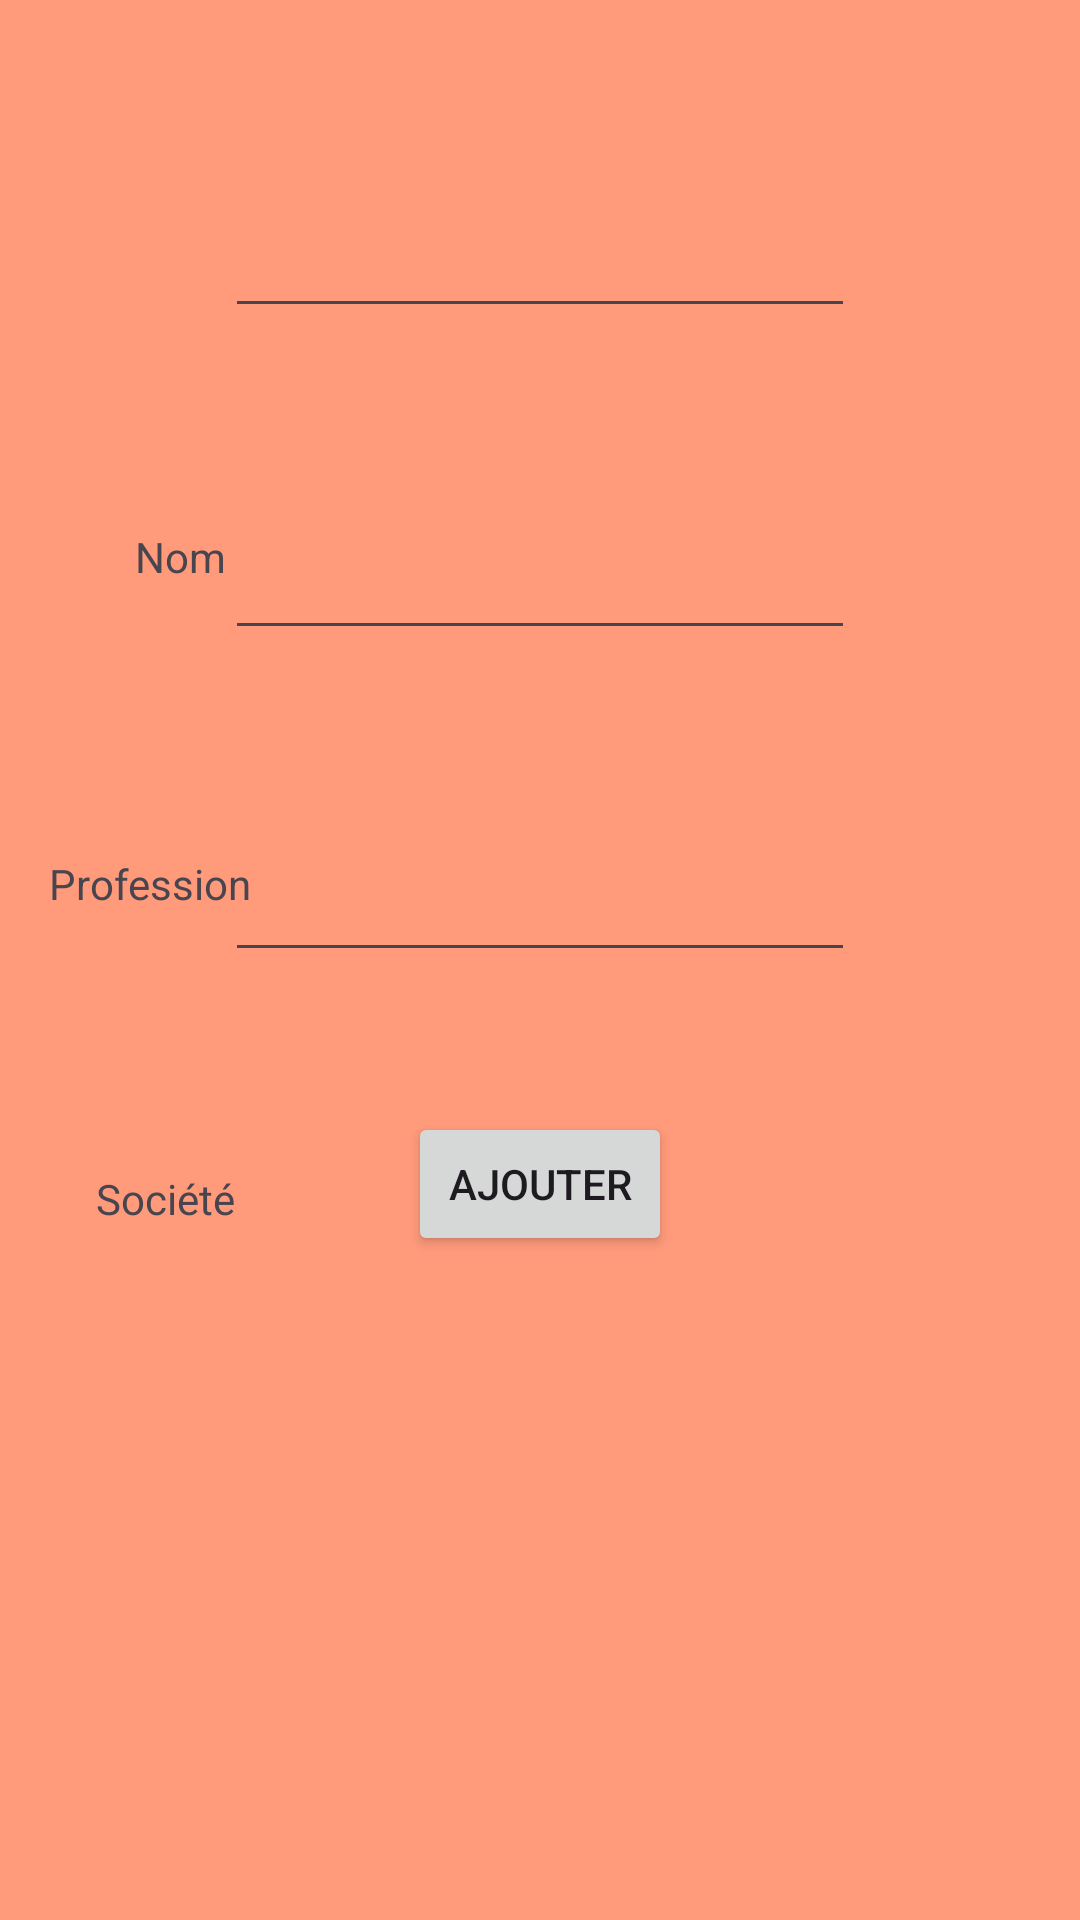

Layout XML and referenced resources for this Android screen:
<!-- AndroidManifest.xml: application theme Theme.ExerciceAndroid -->
<!-- res/layout/activity_main.xml -->
<?xml version="1.0" encoding="utf-8"?>
<androidx.constraintlayout.widget.ConstraintLayout xmlns:android="http://schemas.android.com/apk/res/android"
    xmlns:app="http://schemas.android.com/apk/res-auto"
    xmlns:tools="http://schemas.android.com/tools"
    android:id="@+id/mainActivity"
    android:layout_width="match_parent"
    android:layout_height="match_parent"
    android:background="#FF9A7B"
    tools:context=".MainActivity">

    <TextView
        android:id="@+id/textView"
        android:layout_width="wrap_content"
        android:layout_height="wrap_content"
        android:layout_marginTop="24dp"
        android:layout_marginBottom="688dp"
        android:text="@string/bienvenue"
        app:layout_constraintBottom_toBottomOf="parent"
        app:layout_constraintEnd_toEndOf="parent"
        app:layout_constraintHorizontal_bias="0.498"
        app:layout_constraintStart_toStartOf="parent"
        app:layout_constraintTop_toTopOf="parent"
        app:layout_constraintVertical_bias="1.0" />

    <EditText
        android:id="@+id/participantName"
        android:layout_width="wrap_content"
        android:layout_height="wrap_content"
        android:layout_marginStart="100dp"
        android:layout_marginTop="100dp"
        android:layout_marginEnd="100dp"
        android:layout_marginBottom="25dp"
        android:ems="10"
        android:inputType="text"
        app:layout_constraintBottom_toTopOf="@+id/participantJob"
        app:layout_constraintEnd_toEndOf="parent"
        app:layout_constraintStart_toStartOf="parent"
        app:layout_constraintTop_toBottomOf="@+id/textView"
        tools:ignore="MissingConstraints" />

    <EditText
        android:id="@+id/participantJob"
        android:layout_width="wrap_content"
        android:layout_height="wrap_content"
        android:layout_marginStart="100dp"
        android:layout_marginTop="25dp"
        android:layout_marginEnd="100dp"
        android:layout_marginBottom="25dp"
        android:ems="10"
        android:inputType="text"
        app:layout_constraintBottom_toTopOf="@+id/participantSociety"
        app:layout_constraintEnd_toEndOf="parent"
        app:layout_constraintStart_toStartOf="parent"
        app:layout_constraintTop_toBottomOf="@+id/participantName"
        tools:ignore="MissingConstraints" />

    <EditText
        android:id="@+id/participantSociety"
        android:layout_width="wrap_content"
        android:layout_height="wrap_content"
        android:layout_marginStart="100dp"
        android:layout_marginTop="25dp"
        android:layout_marginEnd="100dp"
        android:layout_marginBottom="300dp"
        android:ems="10"
        android:inputType="text"
        app:layout_constraintBottom_toBottomOf="parent"
        app:layout_constraintEnd_toEndOf="parent"
        app:layout_constraintStart_toStartOf="parent"
        app:layout_constraintTop_toBottomOf="@+id/participantJob"
        tools:ignore="MissingConstraints" />

    <Button
        android:id="@+id/addParticipant"
        android:layout_width="wrap_content"
        android:layout_height="wrap_content"
        android:layout_marginStart="100dp"
        android:layout_marginTop="25dp"
        android:layout_marginEnd="100dp"
        android:layout_marginBottom="200dp"
        android:text="@string/ajouter"
        android:textColorLink="#FFFFFF"
        app:layout_constraintBottom_toBottomOf="parent"
        app:layout_constraintEnd_toEndOf="parent"
        app:layout_constraintStart_toStartOf="parent"
        app:layout_constraintTop_toBottomOf="@+id/participantSociety" />

    <TextView
        android:id="@+id/name"
        android:layout_width="wrap_content"
        android:layout_height="19dp"
        android:layout_marginStart="45dp"
        android:layout_marginTop="320dp"
        android:text="@string/nom"
        app:layout_constraintBottom_toTopOf="@+id/job"
        app:layout_constraintEnd_toStartOf="@+id/participantName"
        app:layout_constraintHorizontal_bias="0.57"
        app:layout_constraintStart_toStartOf="parent"
        app:layout_constraintTop_toTopOf="parent"
        app:layout_constraintVertical_bias="0.96"
        tools:ignore="MissingConstraints" />

    <TextView
        android:id="@+id/job"
        android:layout_width="wrap_content"
        android:layout_height="19dp"
        android:layout_marginStart="20dp"
        android:layout_marginTop="90dp"
        android:layout_marginBottom="86dp"
        android:text="@string/profession"
        app:layout_constraintBottom_toTopOf="@+id/society"
        app:layout_constraintEnd_toStartOf="@+id/participantJob"
        app:layout_constraintHorizontal_bias="0.307"
        app:layout_constraintStart_toStartOf="parent"
        app:layout_constraintTop_toBottomOf="@+id/name"
        tools:ignore="MissingConstraints" />

    <TextView
        android:id="@+id/society"
        android:layout_width="wrap_content"
        android:layout_height="19dp"
        android:layout_marginStart="35dp"
        android:layout_marginBottom="375dp"
        android:text="@string/soci_t"
        app:layout_constraintBottom_toBottomOf="parent"
        app:layout_constraintEnd_toStartOf="@+id/participantSociety"
        app:layout_constraintStart_toStartOf="parent"
        app:layout_constraintTop_toBottomOf="@+id/job"
        tools:ignore="MissingConstraints" />

</androidx.constraintlayout.widget.ConstraintLayout>
<!-- resources referenced by this layout -->
<resources>
  <string name="ajouter">Ajouter</string>
  <string name="bienvenue">Bienvenue !</string>
  <string name="nom">Nom</string>
  <string name="profession">Profession</string>
  <string name="soci_t">Société</string>
  <style name="Theme.ExerciceAndroid" parent="Base.Theme.ExerciceAndroid" />
  <style name="Base.Theme.ExerciceAndroid" parent="Theme.Material3.DayNight.NoActionBar">
          
          
      </style>
</resources>
